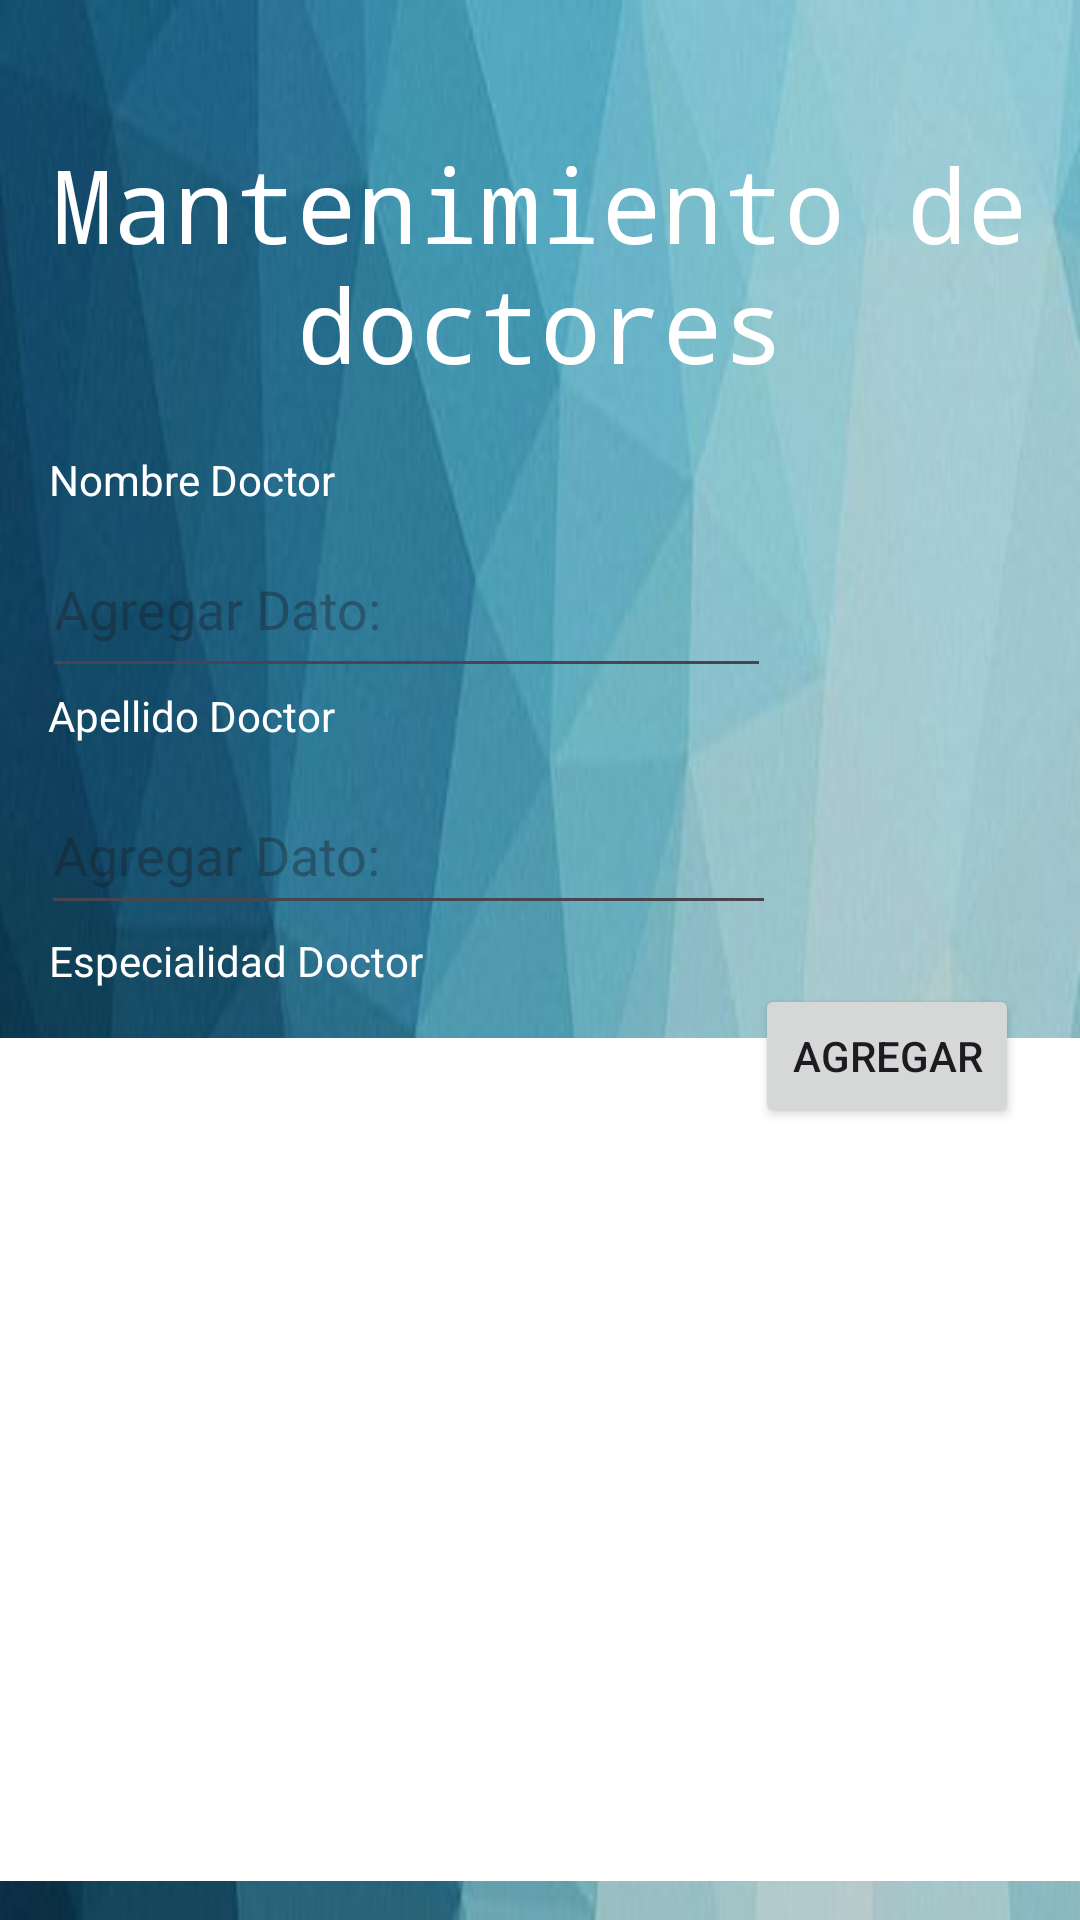

Produce the Android XML layout that renders to this screen, including the resource entries it uses.
<!-- AndroidManifest.xml: application theme Theme.DBPAndroidFinal -->
<!-- res/layout/activity_doctores.xml -->
<?xml version="1.0" encoding="utf-8"?>
<androidx.constraintlayout.widget.ConstraintLayout xmlns:android="http://schemas.android.com/apk/res/android"
    xmlns:app="http://schemas.android.com/apk/res-auto"
    xmlns:tools="http://schemas.android.com/tools"
    android:layout_width="match_parent"
    android:layout_height="match_parent"
    android:background="@drawable/fondo_app">


    <TextView
        android:id="@+id/textView45"
        android:layout_width="wrap_content"
        android:layout_height="wrap_content"
        android:text="Especialidad Doctor"
        android:textColor="#FFFFFF"
        app:layout_constraintBottom_toBottomOf="parent"
        app:layout_constraintEnd_toEndOf="parent"
        app:layout_constraintHorizontal_bias="0.069"
        app:layout_constraintStart_toStartOf="parent"
        app:layout_constraintTop_toTopOf="parent" />

    <TextView
        android:id="@+id/textView44"
        android:layout_width="wrap_content"
        android:layout_height="wrap_content"
        android:text="Apellido Doctor"
        android:textColor="#FFFFFF"
        app:layout_constraintBottom_toBottomOf="parent"
        app:layout_constraintEnd_toEndOf="parent"
        app:layout_constraintHorizontal_bias="0.06"
        app:layout_constraintStart_toStartOf="parent"
        app:layout_constraintTop_toTopOf="parent"
        app:layout_constraintVertical_bias="0.369" />

    <TextView
        android:id="@+id/textView6"
        android:layout_width="wrap_content"
        android:layout_height="wrap_content"
        android:fontFamily="monospace"
        android:text="Mantenimiento de doctores"
        android:textAlignment="center"
        android:textColor="#FFFFFF"
        android:textSize="34sp"
        app:layout_constraintBottom_toBottomOf="parent"
        app:layout_constraintEnd_toEndOf="parent"
        app:layout_constraintHorizontal_bias="0.498"
        app:layout_constraintStart_toStartOf="parent"
        app:layout_constraintTop_toTopOf="parent"
        app:layout_constraintVertical_bias="0.082" />

    <EditText
        android:id="@+id/addNombreDoctor"
        android:layout_width="243dp"
        android:layout_height="56dp"
        android:ems="10"
        android:hint="Agregar Dato:"
        android:inputType="text"
        android:textColor="#FBFBFB"
        app:layout_constraintBottom_toBottomOf="parent"
        app:layout_constraintEnd_toEndOf="parent"
        app:layout_constraintHorizontal_bias="0.119"
        app:layout_constraintStart_toStartOf="parent"
        app:layout_constraintTop_toTopOf="parent"
        app:layout_constraintVertical_bias="0.297" />

    <EditText
        android:id="@+id/addApellidoDoctor"
        android:layout_width="245dp"
        android:layout_height="50dp"
        android:ems="10"
        android:hint="Agregar Dato:"
        android:inputType="text"
        android:textColor="#FFFFFF"
        app:layout_constraintBottom_toBottomOf="parent"
        app:layout_constraintEnd_toEndOf="parent"
        app:layout_constraintHorizontal_bias="0.119"
        app:layout_constraintStart_toStartOf="parent"
        app:layout_constraintTop_toTopOf="parent"
        app:layout_constraintVertical_bias="0.438" />

    <EditText
        android:id="@+id/addEspecialidadDoctor"
        android:layout_width="247dp"
        android:layout_height="52dp"
        android:ems="10"
        android:hint="Agregar Dato:"
        android:inputType="text"
        app:layout_constraintBottom_toBottomOf="parent"
        app:layout_constraintEnd_toEndOf="parent"
        app:layout_constraintHorizontal_bias="0.119"
        app:layout_constraintStart_toStartOf="parent"
        app:layout_constraintTop_toTopOf="parent"
        app:layout_constraintVertical_bias="0.556" />

    <androidx.recyclerview.widget.RecyclerView
        android:id="@+id/RecyclerDoctores"
        android:layout_width="363dp"
        android:layout_height="281dp"
        android:background="@color/white"
        app:layout_constraintBottom_toBottomOf="parent"
        app:layout_constraintEnd_toEndOf="parent"
        app:layout_constraintStart_toStartOf="parent"
        app:layout_constraintTop_toTopOf="parent"
        app:layout_constraintVertical_bias="0.964" />

    <TextView
        android:id="@+id/textView40"
        android:layout_width="wrap_content"
        android:layout_height="wrap_content"
        android:text="Nombre Doctor"
        android:textColor="#FFFFFF"
        app:layout_constraintBottom_toBottomOf="parent"
        app:layout_constraintEnd_toEndOf="parent"
        app:layout_constraintHorizontal_bias="0.062"
        app:layout_constraintStart_toStartOf="parent"
        app:layout_constraintTop_toTopOf="parent"
        app:layout_constraintVertical_bias="0.242" />

    <Button
        android:id="@+id/btnAgregarDoctor"
        android:layout_width="wrap_content"
        android:layout_height="wrap_content"
        android:text="Agregar"
        app:layout_constraintBottom_toBottomOf="parent"
        app:layout_constraintEnd_toEndOf="parent"
        app:layout_constraintHorizontal_bias="0.925"
        app:layout_constraintStart_toStartOf="parent"
        app:layout_constraintTop_toTopOf="parent"
        app:layout_constraintVertical_bias="0.554" />
</androidx.constraintlayout.widget.ConstraintLayout>
<!-- resources referenced by this layout -->
<resources>
  <!-- drawable fondo_app: jpeg bitmap (drawable, 15399 bytes) -->
  <style name="Theme.DBPAndroidFinal" parent="Base.Theme.DBPAndroidFinal" />
  <style name="Base.Theme.DBPAndroidFinal" parent="Theme.Material3.DayNight.NoActionBar">
          
          
      </style>
  <!-- not gathered from this repository: default colours our renderer supplied (Android Studio template values) -->
  <color name="white">#FFFFFFFF</color>
</resources>
